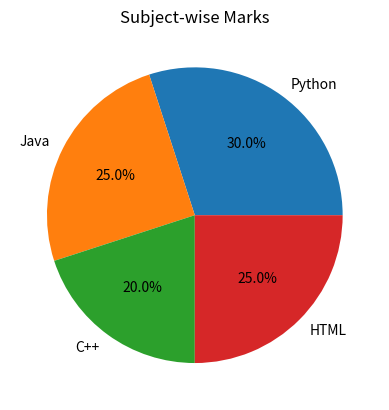

Python code for this plot:

import matplotlib.pyplot as plt

subjects = ['Python', 'Java', 'C++', 'HTML']
marks = [30, 25, 20, 25]

plt.pie(marks, labels=subjects, autopct='%1.1f%%')
plt.title("Subject-wise Marks")
plt.show()
